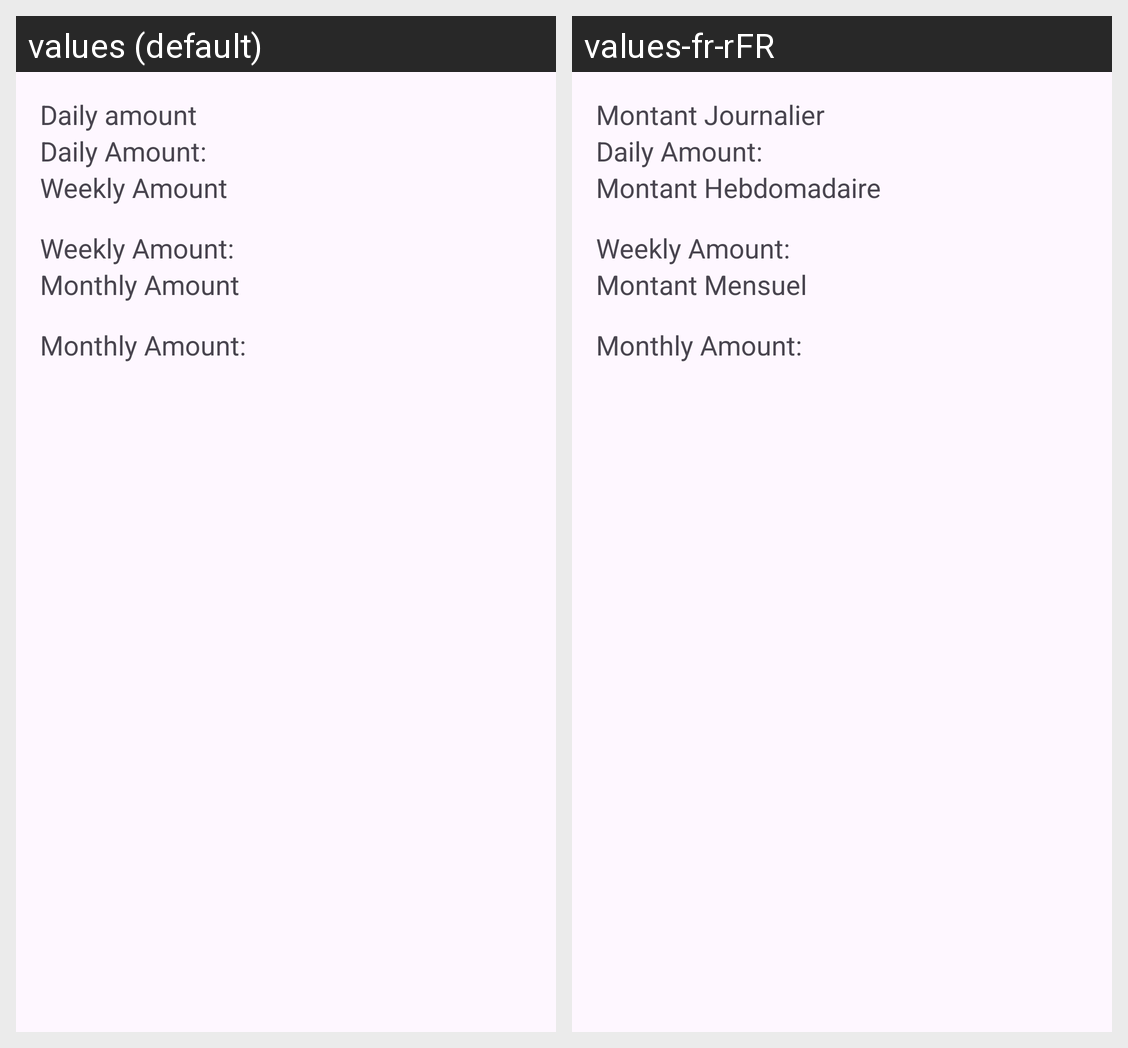

Translations of the strings shown on this Android screen, per locale in the grid:
Android screen res/layout/activity_report.xml rendered under 2 locales, left to right: values (default), values-fr-rFR. Device: Nexus 5 (rendered at 1080×1920; each locale shown at half size, 540×960, under a caption strip naming it); theme Theme.AccessaPOS.
Strings drawn on this screen, with the default value and each locale's value (text and hints the layout hard-codes, and strings that could not be matched under every locale, appear in the picture but are not listed):

Daily
  values: Daily amount
  values-fr-rFR: Montant Journalier

weekly
  values: Weekly Amount
  values-fr-rFR: Montant Hebdomadaire

monthly
  values: Monthly Amount
  values-fr-rFR: Montant Mensuel
